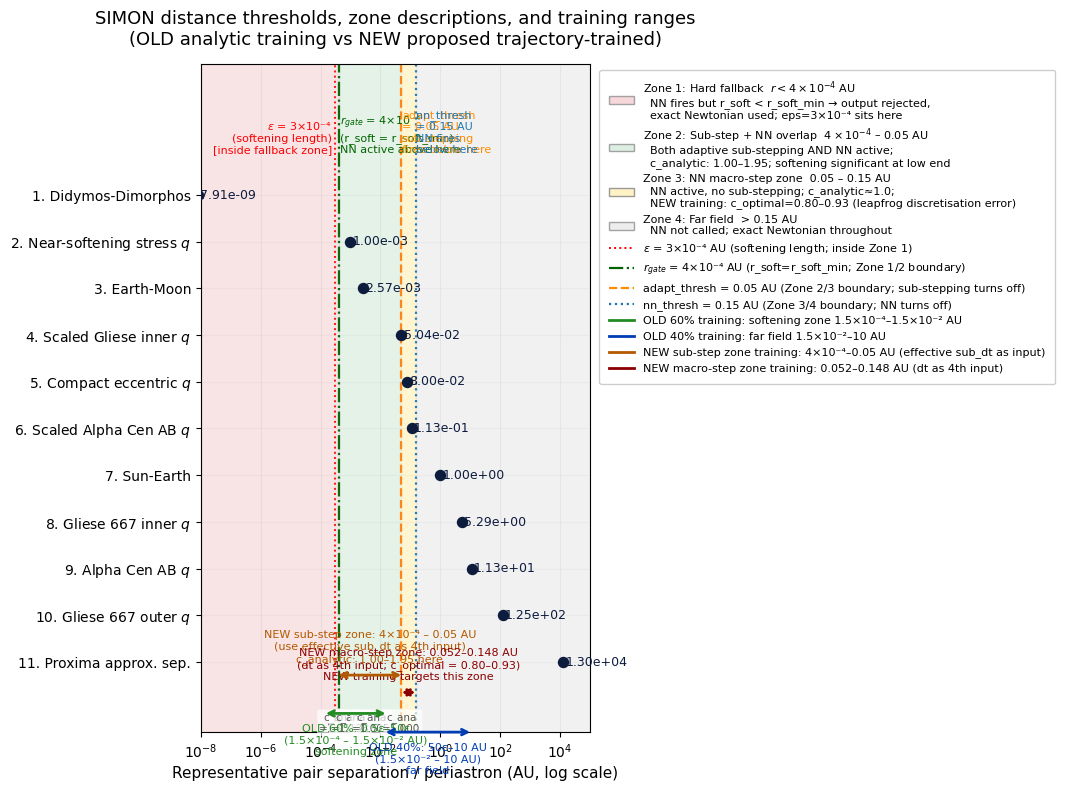

The matplotlib source for this figure:
"""
plot_simon_distance_thresholds_training_ranges.py  -- REVISED

Changes from original:
  1. Red zone boundary corrected: uses r_gate = 4e-4 AU (where r_soft = r_soft_min)
     NOT r_soft_min = 5e-4 AU directly as an r-value.
  2. Green zone relabelled: "Sub-step + NN overlap" (both adaptive sub-stepping
     AND NN active simultaneously), lower boundary corrected to r_gate.
  3. Yellow zone relabelled: "NN macro-step zone" — this is where the NEW
     trajectory-trained correction is significant (c_optimal 0.80-0.93).
     Old label "correction usually tiny" was based on old analytic training.
  4. Training arrows updated: OLD model arrows kept (labelled OLD), NEW proposed
     training ranges added as separate arrows showing both sub-zones.
  5. eps line annotated as sitting INSIDE the hard fallback zone (eps < r_gate).
  6. c_analytic values annotated at key zone boundaries.

All threshold values read directly from pair_eval_after_adaptive.py:
    cfg.eps          = 3e-4
    cfg.r_soft_min   = 5e-4
    adapt_thresh     = 0.05
    nn_thresh        = 500 * cfg.eps = 0.15
    max_substeps     = 16
"""

import numpy as np
import matplotlib.pyplot as plt
from matplotlib.patches import Patch
from matplotlib.lines import Line2D

# =============================================================================
# Constants -- read directly from pair_eval_after_adaptive.py
# =============================================================================

EPS          = 3e-4          # cfg.eps
R_SOFT_MIN   = 5e-4          # cfg.r_soft_min  (gate fires when r_soft < this)
ADAPT_THRESH = 0.05          # adapt_thresh
NN_THRESH    = 500.0 * EPS   # nn_thresh = 0.15 AU
MAX_SUBSTEPS = 16            # max_substeps

# Issue 1 fix: r_gate is the r-value where r_soft = R_SOFT_MIN
# r_soft = sqrt(r^2 + eps^2) = R_SOFT_MIN  =>  r = sqrt(R_SOFT_MIN^2 - EPS^2)
R_GATE = np.sqrt(R_SOFT_MIN**2 - EPS**2)   # = 4e-4 AU exactly

# =============================================================================
# OLD training ranges (train_pair_correction_new.py)
# =============================================================================

OLD_60_START = 0.5 * EPS     # 1.5e-4 AU
OLD_60_END   = 50.0 * EPS    # 1.5e-2 AU
OLD_40_START = 50.0 * EPS    # 1.5e-2 AU
OLD_40_END   = 10.0          # 10 AU

# =============================================================================
# NEW proposed training ranges (generate_encounter_data.py, extended)
# =============================================================================

# Macro-step zone: where the new trajectory-trained c is targeted
NEW_MACRO_START = ADAPT_THRESH + 0.002   # 0.052 AU  (as in generate_encounter_data.py)
NEW_MACRO_END   = NN_THRESH - 0.002      # 0.148 AU

# Sub-step overlap zone: needs effective sub_dt as 4th input
NEW_SUB_START   = R_GATE                 # 4e-4 AU (lower bound of NN-active zone)
NEW_SUB_END     = ADAPT_THRESH           # 0.05 AU

# =============================================================================
# Systems
# =============================================================================

systems = [
    ("Didymos-Dimorphos",           7.91e-9),
    (r"Near-softening stress $q$",  1.00e-3),
    ("Earth-Moon",                  2.57e-3),
    (r"Scaled Gliese inner $q$",    5.04e-2),
    (r"Compact eccentric $q$",      8.00e-2),
    (r"Scaled Alpha Cen AB $q$",    1.13e-1),
    ("Sun-Earth",                   1.00e0),
    (r"Gliese 667 inner $q$",       5.29e0),
    (r"Alpha Cen AB $q$",           1.13e1),
    (r"Gliese 667 outer $q$",       1.25e2),
    ("Proxima approx. sep.",        1.30e4),
]

labels = [s[0] for s in systems]
xvals  = np.array([s[1] for s in systems])
yvals  = np.arange(len(systems), 0, -1)

X_MIN = 1e-8
X_MAX = 1e5

# =============================================================================
# Plot setup
# =============================================================================

plt.rcParams.update({
    "font.family":      "DejaVu Sans",
    "font.size":        10,
    "axes.titlesize":   13,
    "axes.labelsize":   11,
    "xtick.labelsize":  10,
    "ytick.labelsize":  10,
    "legend.fontsize":  8,
    "figure.dpi":       150,
    "savefig.dpi":      300,
})

fig, ax = plt.subplots(figsize=(15.0, 8.0))

ax.set_xscale("log")
ax.set_xlim(X_MIN, X_MAX)
ax.set_ylim(-0.5, len(systems) + 2.8)

# =============================================================================
# Background zones -- boundaries are r-values, not r_soft values
# Zone 1 (red):    r < R_GATE = 4e-4 AU   Hard fallback: NN fires but
#                                          r_soft < r_soft_min → output rejected
# Zone 2 (green):  R_GATE to ADAPT_THRESH  Sub-step overlap: both adaptive
#                                          sub-stepping AND NN active
# Zone 3 (yellow): ADAPT_THRESH to NN_THRESH  NN macro-step zone: NN active,
#                                              no sub-stepping
# Zone 4 (grey):   > NN_THRESH             Far field: exact Newtonian only
# =============================================================================

ax.axvspan(X_MIN,        R_GATE,       color="#f3c8cc", alpha=0.50)   # red
ax.axvspan(R_GATE,       ADAPT_THRESH, color="#cfe8d6", alpha=0.55)   # green
ax.axvspan(ADAPT_THRESH, NN_THRESH,    color="#fff0b8", alpha=0.65)   # yellow
ax.axvspan(NN_THRESH,    X_MAX,        color="#e6e6e6", alpha=0.55)   # grey

# =============================================================================
# Threshold vertical lines
# =============================================================================

top_y    = len(systems) + 0.85
label_y  = len(systems) + 1.05

# eps -- note: sits INSIDE the hard fallback zone (eps < R_GATE)
ax.axvline(EPS, color="red", linestyle=":", linewidth=1.4, alpha=0.9)
ax.text(EPS * 0.82, top_y,
        r"$\varepsilon$ = 3×10⁻⁴" + "\n(softening length)\n[inside fallback zone]",
        ha="right", va="bottom", color="red", fontsize=8)

# R_GATE -- actual lower boundary of NN-active zone (r where r_soft = r_soft_min)
ax.axvline(R_GATE, color="darkgreen", linestyle="-.", linewidth=1.6, alpha=0.95)
ax.text(R_GATE * 1.12, top_y,
        r"$r_{gate}$ = 4×10⁻⁴" + "\n(r_soft = r_soft_min)\nNN active above here",
        ha="left", va="bottom", color="darkgreen", fontsize=8)

# ADAPT_THRESH -- adaptive sub-stepping boundary
ax.axvline(ADAPT_THRESH, color="tab:orange", linestyle="--", linewidth=1.6, alpha=0.95)
ax.text(ADAPT_THRESH * 1.05, top_y,
        "adapt_thresh\n= 0.05 AU\nsub-stepping\nfires below here",
        ha="left", va="bottom", color="darkorange", fontsize=8)

# NN_THRESH -- NN activation boundary
ax.axvline(NN_THRESH, color="tab:blue", linestyle=":", linewidth=1.6, alpha=0.95)
ax.text(NN_THRESH * 1.05, top_y,
        "nn_thresh\n= 0.15 AU\nNN fires\nbelow here",
        ha="left", va="bottom", color="tab:blue", fontsize=8)

# =============================================================================
# c_analytic annotations at key boundaries (to show softening significance)
# =============================================================================

def c_analytic(r):
    rs = np.sqrt(r**2 + EPS**2)
    return (rs / r)**3

annot_color = "#555555"
for r_val, yoff in [(R_GATE, -0.38), (1e-3, -0.38), (5e-3, -0.38), (ADAPT_THRESH, -0.38)]:
    c_val = c_analytic(r_val)
    ax.text(r_val, 0.30 + yoff,
            f"c_ana\n={c_val:.3f}",
            ha="center", va="top", fontsize=7.5, color=annot_color,
            bbox=dict(boxstyle="round,pad=0.2", fc="white", ec="none", alpha=0.7))

# =============================================================================
# System scatter points
# =============================================================================

ax.scatter(xvals, yvals, s=52, color="#0d1b3d", zorder=5)

for x, y in zip(xvals, yvals):
    ax.text(x * 1.18, y, f"{x:.2e}",
            ha="left", va="center", fontsize=9, color="#0d1b3d", zorder=6)

# =============================================================================
# Training arrows
# Arrow rows:
#   Row A (y = -0.10): OLD 60% training
#   Row B (y = -0.50): OLD 40% training
#   Row C (y =  0.35): NEW sub-step zone
#   Row D (y =  0.00): NEW macro-step zone
# =============================================================================

def draw_arrow(ax, x_start, x_end, y_pos, color, label_text, label_above=True):
    ax.annotate("",
        xy=(x_end, y_pos), xytext=(x_start, y_pos),
        arrowprops=dict(arrowstyle="<->", color=color, lw=2.0,
                        shrinkA=0, shrinkB=0),
        zorder=7)
    x_mid = np.sqrt(x_start * x_end)
    y_text = y_pos + 0.22 if label_above else y_pos - 0.22
    va = "bottom" if label_above else "top"
    ax.text(x_mid, y_text, label_text,
            ha="center", va=va, fontsize=8, color=color)

# OLD model arrows (row -0.10 and -0.50)
draw_arrow(ax, OLD_60_START, OLD_60_END, -0.10, "forestgreen",
           "OLD 60%: 0.5ε–50ε\n(1.5×10⁻⁴ – 1.5×10⁻² AU)\nsoftening zone",
           label_above=False)

draw_arrow(ax, OLD_40_START, OLD_40_END, -0.50, "#003cb3",
           "OLD 40%: 50ε–10 AU\n(1.5×10⁻² – 10 AU)\nfar field",
           label_above=False)

# NEW proposed training arrows (rows 0.35 and 0.70)
draw_arrow(ax, NEW_SUB_START, NEW_SUB_END, 0.72, "#b35900",
           "NEW sub-step zone: 4×10⁻⁴ – 0.05 AU\n(use effective sub_dt as 4th input)\nc_analytic: 1.00–1.95 here",
           label_above=True)

draw_arrow(ax, NEW_MACRO_START, NEW_MACRO_END, 0.35, "#8b0000",
           "NEW macro-step zone: 0.052–0.148 AU\n(dt as 4th input; c_optimal = 0.80–0.93)\nNEW training targets this zone",
           label_above=True)

# =============================================================================
# Axes
# =============================================================================

ax.set_yticks(yvals)
ax.set_yticklabels([f"{i+1}. {lab}" for i, lab in enumerate(labels)])

ax.set_xlabel("Representative pair separation / periastron (AU, log scale)")
ax.set_title(
    "SIMON distance thresholds, zone descriptions, and training ranges\n"
    "(OLD analytic training vs NEW proposed trajectory-trained)",
    pad=14,
)

ax.grid(True, which="both", axis="x", alpha=0.18)
ax.grid(True, which="major", axis="y", alpha=0.10)

# =============================================================================
# Legend
# =============================================================================

legend_handles = [
    # Zones
    Patch(facecolor="#f3c8cc", edgecolor="grey", alpha=0.7,
          label=r"Zone 1: Hard fallback  $r < 4\times10^{-4}$ AU"
                "\n  NN fires but r_soft < r_soft_min → output rejected,"
                "\n  exact Newtonian used; eps=3×10⁻⁴ sits here"),
    Patch(facecolor="#cfe8d6", edgecolor="grey", alpha=0.7,
          label=r"Zone 2: Sub-step + NN overlap  $4\times10^{-4}$ – 0.05 AU"
                "\n  Both adaptive sub-stepping AND NN active;"
                "\n  c_analytic: 1.00–1.95; softening significant at low end"),
    Patch(facecolor="#fff0b8", edgecolor="grey", alpha=0.8,
          label="Zone 3: NN macro-step zone  0.05 – 0.15 AU\n"
                "  NN active, no sub-stepping; c_analytic≈1.0;\n"
                "  NEW training: c_optimal=0.80–0.93 (leapfrog discretisation error)"),
    Patch(facecolor="#e6e6e6", edgecolor="grey", alpha=0.7,
          label="Zone 4: Far field  > 0.15 AU\n"
                "  NN not called; exact Newtonian throughout"),
    # Threshold lines
    Line2D([0],[0], color="red",       ls=":",  lw=1.4,
           label=r"$\varepsilon$ = 3×10⁻⁴ AU (softening length; inside Zone 1)"),
    Line2D([0],[0], color="darkgreen", ls="-.", lw=1.6,
           label=r"$r_{gate}$ = 4×10⁻⁴ AU (r_soft=r_soft_min; Zone 1/2 boundary)"),
    Line2D([0],[0], color="darkorange",ls="--", lw=1.6,
           label="adapt_thresh = 0.05 AU (Zone 2/3 boundary; sub-stepping turns off)"),
    Line2D([0],[0], color="tab:blue",  ls=":",  lw=1.6,
           label="nn_thresh = 0.15 AU (Zone 3/4 boundary; NN turns off)"),
    # Training arrows
    Line2D([0],[0], color="forestgreen", lw=2.0,
           label="OLD 60% training: softening zone 1.5×10⁻⁴–1.5×10⁻² AU"),
    Line2D([0],[0], color="#003cb3",     lw=2.0,
           label="OLD 40% training: far field 1.5×10⁻²–10 AU"),
    Line2D([0],[0], color="#b35900",     lw=2.0,
           label="NEW sub-step zone training: 4×10⁻⁴–0.05 AU (effective sub_dt as input)"),
    Line2D([0],[0], color="#8b0000",     lw=2.0,
           label="NEW macro-step zone training: 0.052–0.148 AU (dt as 4th input)"),
]

ax.legend(
    handles=legend_handles,
    loc="upper left",
    bbox_to_anchor=(1.01, 1.0),
    frameon=True,
    framealpha=0.97,
    borderpad=0.9,
    handlelength=2.2,
)

# =============================================================================
# Save
# =============================================================================

fig.tight_layout(rect=[0, 0, 0.72, 1.0])   # leave room for right-side legend

out_png = "simon_distance_thresholds_training_ranges_revised.png"
out_pdf = "simon_distance_thresholds_training_ranges_revised.pdf"

fig.savefig(out_png, dpi=300, bbox_inches="tight")
fig.savefig(out_pdf, bbox_inches="tight")

print(f"Saved: {out_png}")
print(f"Saved: {out_pdf}")
print()
print("=== Sanity check (all from code) ===")
print(f"  eps              = {EPS:.3e} AU  (cfg.eps)")
print(f"  r_soft_min       = {R_SOFT_MIN:.3e} AU  (cfg.r_soft_min, gate on r_soft)")
print(f"  r_gate           = {R_GATE:.3e} AU  (r where r_soft = r_soft_min)")
print(f"  eps < r_gate?    = {EPS < R_GATE}  (eps is inside hard fallback zone)")
print(f"  adapt_thresh     = {ADAPT_THRESH:.3f} AU")
print(f"  nn_thresh        = {NN_THRESH:.3f} AU  (500 * eps)")
print(f"  max_substeps     = {MAX_SUBSTEPS}")
print()
print("=== Zone boundaries ===")
print(f"  Zone 1 (hard fallback):    r < {R_GATE:.2e} AU")
print(f"  Zone 2 (sub-step + NN):    {R_GATE:.2e} <= r < {ADAPT_THRESH}")
print(f"  Zone 3 (NN macro-step):    {ADAPT_THRESH} <= r < {NN_THRESH}")
print(f"  Zone 4 (far field):        r >= {NN_THRESH}")
print()
print("=== c_analytic at zone boundaries ===")
for r_val in [R_GATE, 1e-3, 5e-3, ADAPT_THRESH, NN_THRESH]:
    rs = np.sqrt(r_val**2 + EPS**2)
    c  = (rs / r_val)**3
    print(f"  r={r_val:.2e} AU: c_analytic={c:.4f}")
print()
print("=== OLD training ===")
print(f"  60%: ({OLD_60_START:.2e}, {OLD_60_END:.2e}) AU")
print(f"  40%: ({OLD_40_START:.2e}, {OLD_40_END:.2e}) AU")
print()
print("=== NEW proposed training ===")
print(f"  Sub-step zone:  ({NEW_SUB_START:.2e}, {NEW_SUB_END:.3f}) AU  [effective sub_dt as 4th input]")
print(f"  Macro-step zone:({NEW_MACRO_START:.3f},  {NEW_MACRO_END:.3f}) AU  [dt as 4th input]")
